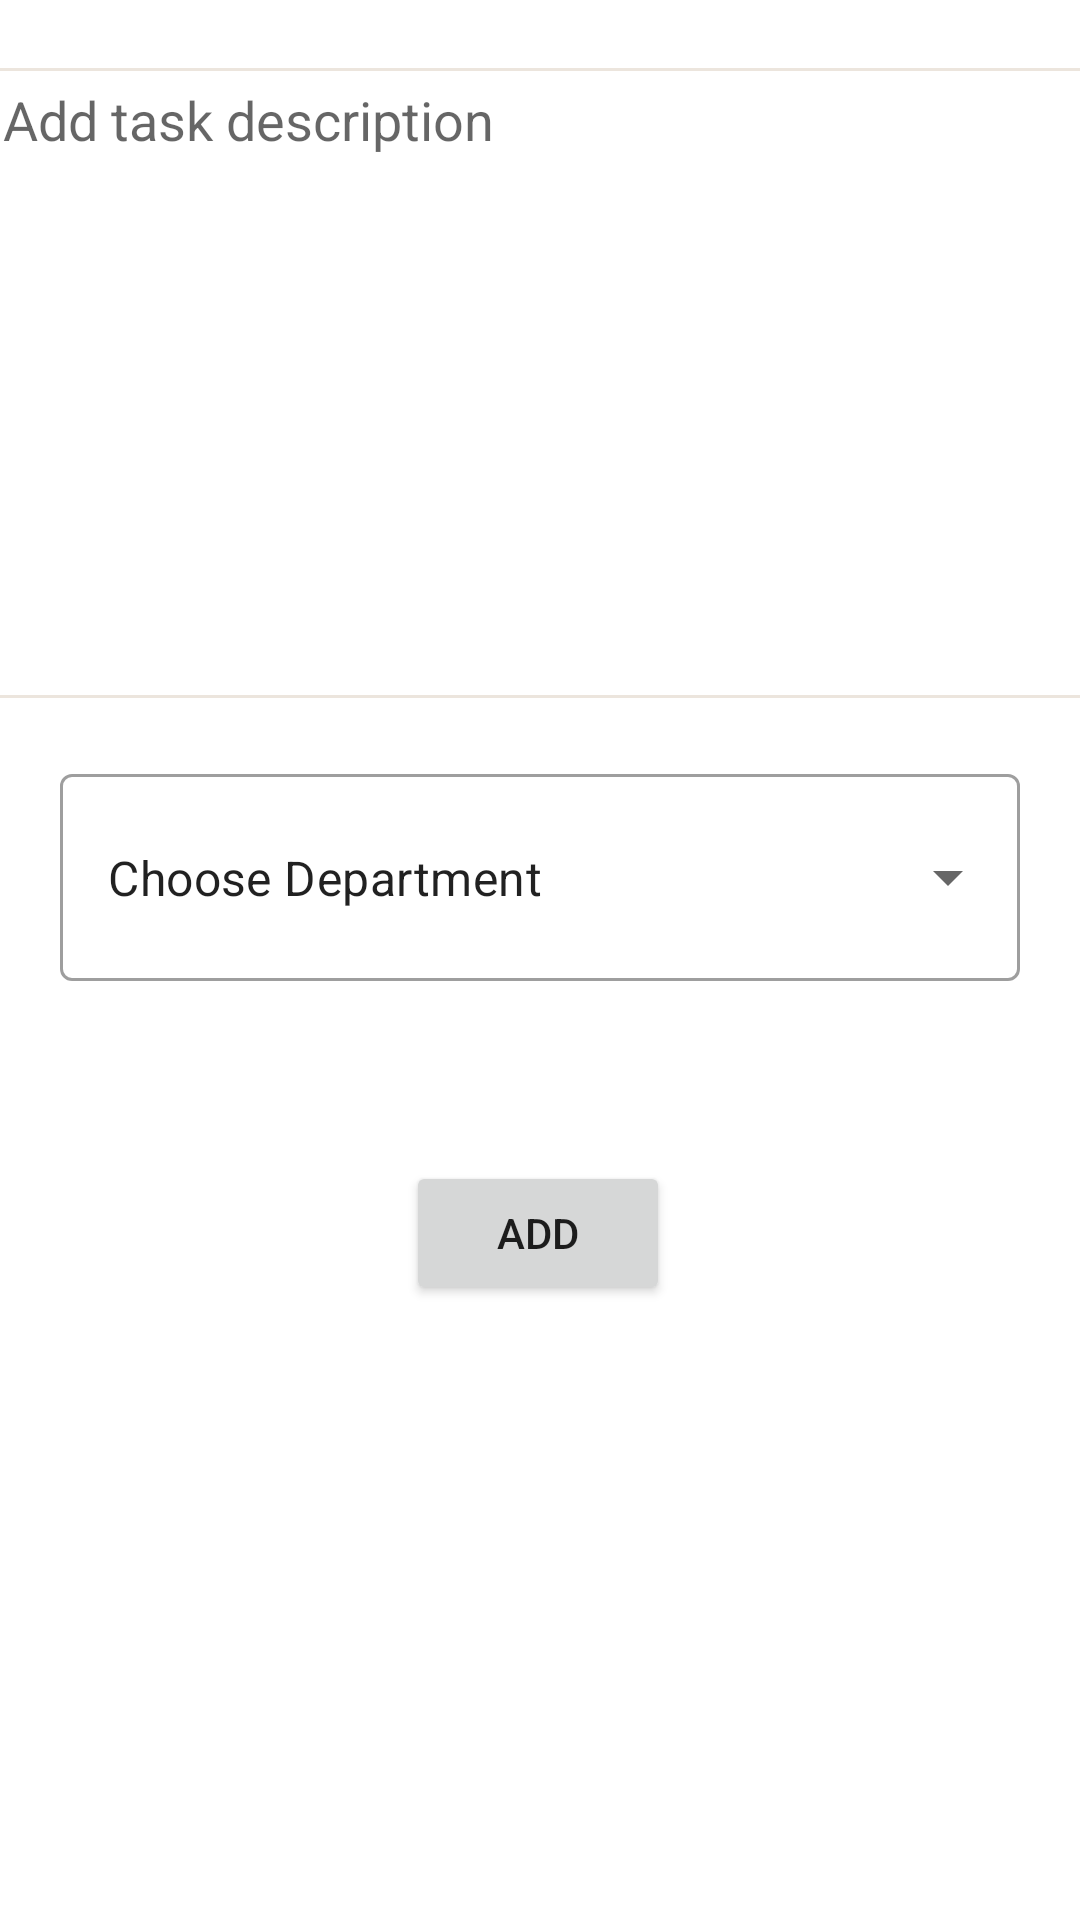

Here is an Android app screen rendered from its layout file. Give the layout XML and the strings, colors and styles it references.
<!-- AndroidManifest.xml: application theme Theme.Splash_screen -->
<!-- res/layout/activity_create_task.xml -->
<?xml version="1.0" encoding="utf-8"?>
<androidx.constraintlayout.widget.ConstraintLayout xmlns:android="http://schemas.android.com/apk/res/android"
    xmlns:app="http://schemas.android.com/apk/res-auto"
    xmlns:tools="http://schemas.android.com/tools"
    android:layout_width="match_parent"
    android:layout_height="match_parent"
    tools:context=".CreateTask">

    <EditText
        android:id="@+id/editTextTextPersonName"
        android:layout_width="369dp"
        android:layout_height="210dp"
        android:background="@drawable/box"
        android:ems="10"
        android:gravity="start"
        android:hint="Add task description"
        android:inputType="textPersonName"
        android:padding="5dp"
        android:textAlignment="textStart"
        app:layout_constraintBottom_toBottomOf="parent"
        app:layout_constraintEnd_toEndOf="parent"
        app:layout_constraintHorizontal_bias="0.491"
        app:layout_constraintStart_toStartOf="parent"
        app:layout_constraintTop_toTopOf="parent"
        app:layout_constraintVertical_bias="0.053" />

    <com.google.android.material.textfield.TextInputLayout
        android:id="@+id/textInputLayout"
        style="@style/Widget.MaterialComponents.TextInputLayout.OutlinedBox.ExposedDropdownMenu"
        android:layout_width="match_parent"
        android:layout_height="wrap_content"
        android:layout_margin="20dp"
        app:layout_constraintBottom_toBottomOf="parent"
        app:layout_constraintEnd_toEndOf="parent"
        app:layout_constraintHorizontal_bias="0.0"
        app:layout_constraintLeft_toLeftOf="parent"
        app:layout_constraintRight_toRightOf="parent"
        app:layout_constraintStart_toStartOf="parent"
        app:layout_constraintTop_toBottomOf="@+id/editTextTextPersonName"
        app:layout_constraintVertical_bias="0.0">

        
        <AutoCompleteTextView
            android:id="@+id/autoCompleteTextView"
            android:layout_width="match_parent"
            android:layout_height="69dp"
            android:layout_weight="1"
            android:inputType="none"
            android:text="Choose Department" />

    </com.google.android.material.textfield.TextInputLayout>

    <Button
        android:id="@+id/add_task"
        android:layout_width="wrap_content"
        android:layout_height="wrap_content"
        android:text="ADD"
        app:layout_constraintBottom_toBottomOf="parent"
        app:layout_constraintEnd_toEndOf="parent"
        app:layout_constraintHorizontal_bias="0.498"
        app:layout_constraintStart_toStartOf="parent"
        app:layout_constraintTop_toBottomOf="@+id/textInputLayout"
        app:layout_constraintVertical_bias="0.227" />

</androidx.constraintlayout.widget.ConstraintLayout>
<!-- resources referenced by this layout -->
<resources>
  <!-- drawable box (drawable) -->
  <?xml version="1.0" encoding="utf-8"?>
  <shape xmlns:android="http://schemas.android.com/apk/res/android"
      android:shape="rectangle"
      android:padding="10dp">
  
      <stroke android:width="1dp"
          android:color="#ece5dd" />
  
      <corners android:radius="4dp"/>
  </shape>
  <style name="Theme.Splash_screen" parent="Theme.MaterialComponents.DayNight.DarkActionBar">
          
          <item name="colorPrimary">@color/purple_500</item>
          <item name="colorPrimaryVariant">@color/purple_700</item>
          <item name="colorOnPrimary">@color/white</item>
          
          <item name="colorSecondary">@color/teal_200</item>
          <item name="colorSecondaryVariant">@color/teal_700</item>
          <item name="colorOnSecondary">@color/black</item>
          
          <item name="android:statusBarColor" tools:targetApi="l">?attr/colorPrimaryVariant</item>
          
      </style>
  <color name="purple_500">#14274f</color>
  <color name="purple_700">#2c3d61</color>
  <color name="white">#FFFFFFFF</color>
  <color name="teal_200">#FF03DAC5</color>
  <color name="teal_700">#FF018786</color>
  <color name="black">#FF000000</color>
</resources>
